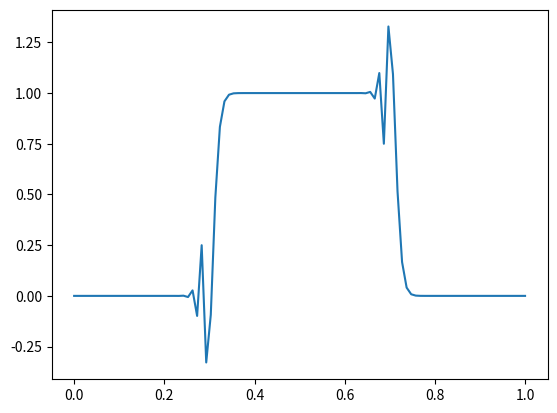

This figure's Python source:
#######
# This file provides verification of different 
# types of advection equation solvers
# Written By: Riley O'Neil
# MAE250h
# 4/18/25
########

#######
# The purpose of this file is to solve the advection diffusion equation.
# It does this using a variety of different spatial and time discretization methods.
# The general form of the advection diffusion equation is:
#       (df/dt) + c*(df/dx) = 0


# Imports
import numpy as np
from matplotlib import pyplot as plt

# Constants
c = 1
grid_points = 100

# Grid generation
grid_locations = np.linspace(0,1, grid_points)

# Setup initial conditions
grid_values = np.zeros(grid_points)
grid_values[30:70] = 1

# Setup initialization
max_steps = 100
iteration = 1
error = 100
tolerance = 1e-12

time_step = .00001
total_time = .02
time = 0

#Upwind spatial, forward Euler time
# for i in range(len(grid_values)-1):
#     delta = grid_locations[i+1] - grid_locations[i]        
#     #Upwind discretization
#     print(grid_values[i+1] - (c*time_step/delta) * (-grid_values[i] + grid_values[i+1]))

# while time < total_time:
#     new_solution = []
    
#     # Upwind spatial, forward Euler time
#     for i in range(len(grid_values)-1):
#         delta = grid_locations[i+1] - grid_locations[i]        
#         #Upwind discretization
#         new_value = grid_values[i+1] - (c*time_step/delta) * (-grid_values[i] + grid_values[i+1])
#         #print(new_value)
#         new_solution.append(new_value)
        
    
#     # Central Difference Spatial, forward Euler time
#     # for i in range(len(grid_values)-2):
#     #     delta = grid_locations[i+1] - grid_locations[i]        
#     #     #Upwind discretization
#     #     #For first point use upwind discretization
#     #     if i == 0:
#     #         new_value = grid_values[i+1] - (c*time_step/delta) * (-grid_values[i] + grid_values[i+1])
        
#     #     else:
#     #         new_value = grid_values[i+1] - (c*time_step/2*delta) * (-grid_values[i] + grid_values[i+2])

#         #print(new_value)
#     #    new_solution.append(new_value)
    
    
#     # Replace with new solution
#     #print(new_solution)
#     grid_values[1::] = new_solution
    
#     time += time_step

# Forward Euler, spatial central differencing
while time < total_time:
    
    # Empty array for new solution
    new_solution = []
    
    for i in range(len(grid_values)):
        # Assumes constant spacing
        delta = grid_locations[1] - grid_locations[0]
        
        if i == 0:
            #When i is 0 use downstream values
            new_solution.append(grid_values[i] - (c*time_step/delta) * (-grid_values[i] + grid_values[i+1]))
        elif i == len(grid_values)-1:
            #When i is at last index use upstream values
            new_solution.append(grid_values[i] - (c*time_step/delta) * (-grid_values[i-1] + grid_values[i]))
        else:
            # Use central differencing for all other values
            new_solution.append(grid_values[i] - (c*time_step/(2*delta)) * (-grid_values[i-1] + grid_values[i+1]))
    
    #Update grid_values with new solution
    grid_values = new_solution
    
    time += time_step
    
    

# Plotting
plt.figure(1)
plt.plot(grid_locations, grid_values)    
plt.show()   




# Plotting
